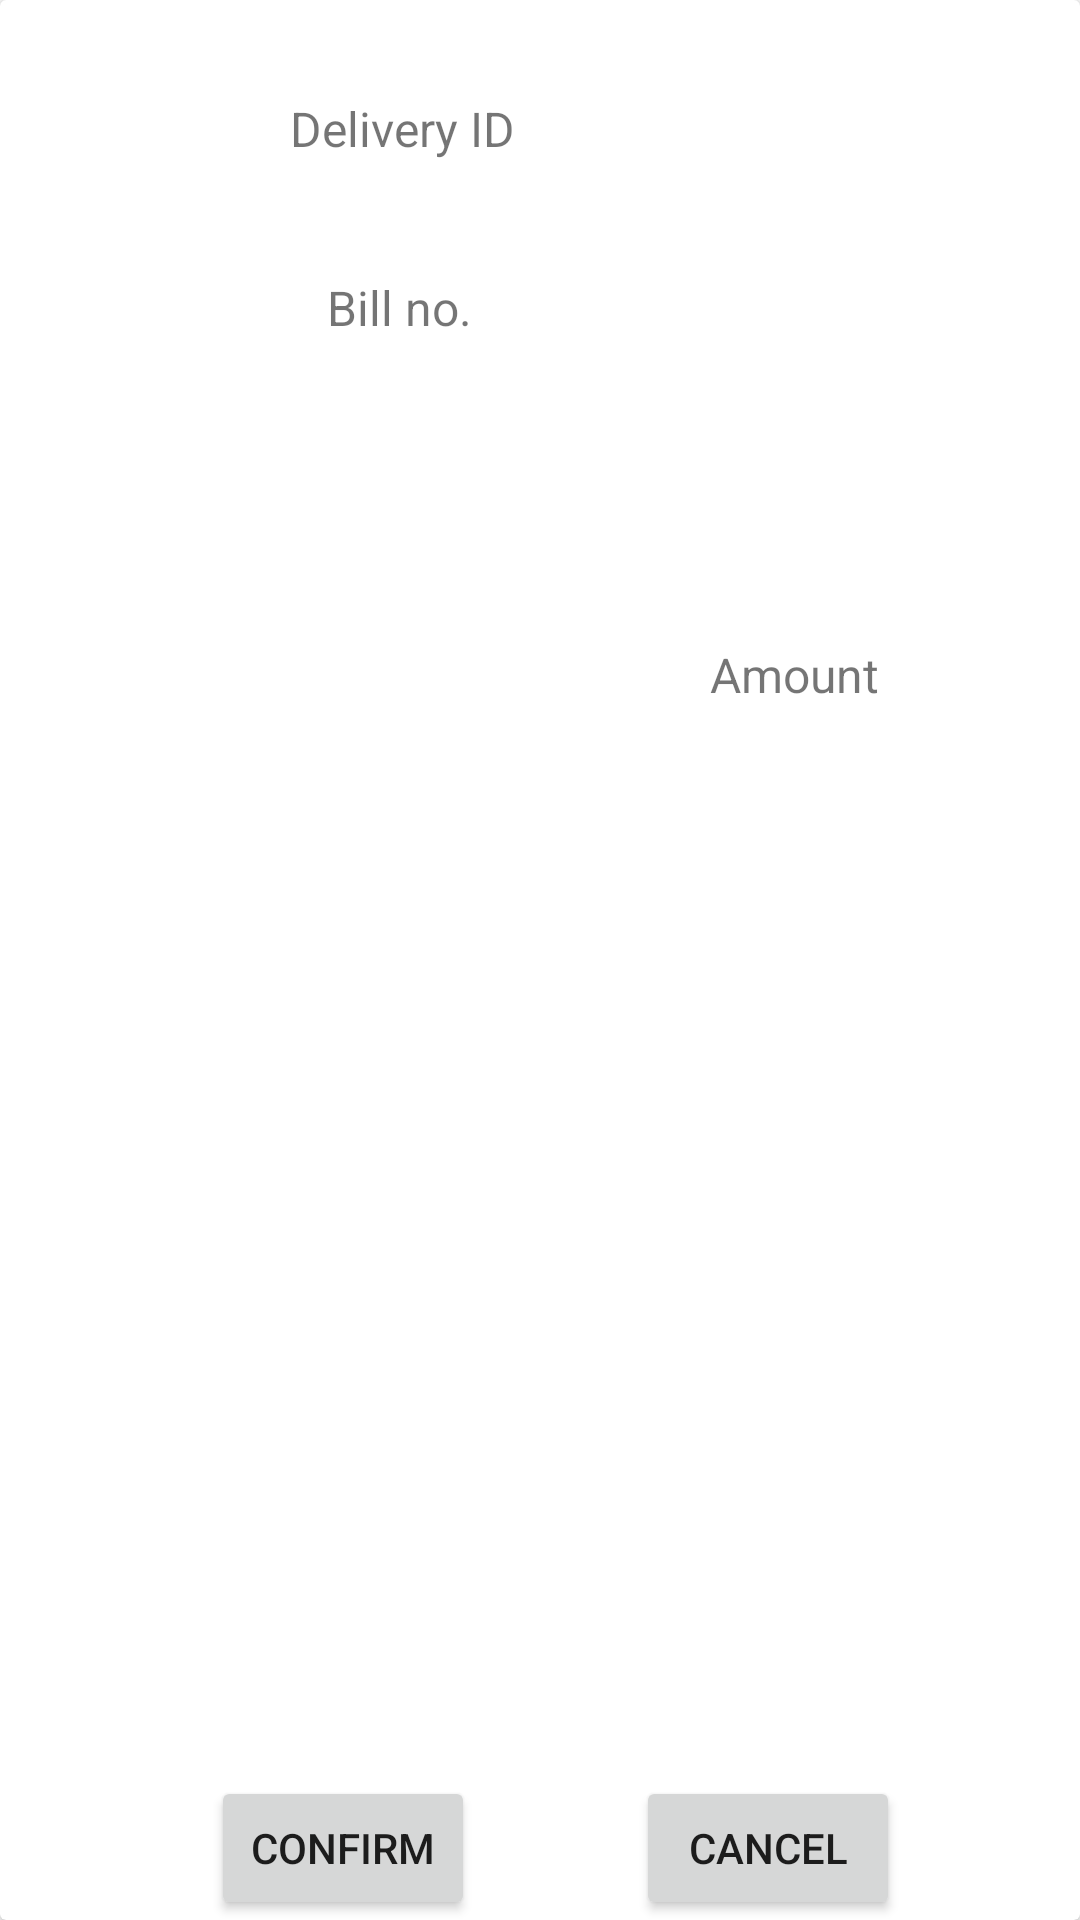

Here is an Android app screen rendered from its layout file. Give the layout XML and the strings, colors and styles it references.
<!-- AndroidManifest.xml: application theme Theme.OrderTrackerBasic -->
<!-- res/layout/deliveryrow.xml -->
<?xml version="1.0" encoding="utf-8"?>
<androidx.cardview.widget.CardView xmlns:app="http://schemas.android.com/apk/res-auto"
    xmlns:tools="http://schemas.android.com/tools"
    android:layout_width="match_parent"
    android:layout_height="200dp"
    xmlns:android="http://schemas.android.com/apk/res/android">

    <androidx.constraintlayout.widget.ConstraintLayout
        android:layout_width="match_parent"
        android:layout_height="match_parent">


        <ImageView
            android:id="@+id/icon_button"
            android:layout_width="76dp"
            android:layout_height="71dp"
            android:layout_marginStart="4dp"
            app:layout_constraintBottom_toBottomOf="parent"
            app:layout_constraintStart_toStartOf="parent"
            app:layout_constraintTop_toTopOf="parent"
            app:layout_constraintVertical_bias="0.434"
            app:srcCompat="@drawable/delivery" />

        <TextView
            android:id="@+id/d_ID"
            android:layout_width="wrap_content"
            android:layout_height="wrap_content"
            android:layout_marginTop="32dp"
            android:textSize="16sp"
            app:layout_constraintEnd_toEndOf="parent"
            app:layout_constraintHorizontal_bias="0.377"
            app:layout_constraintStart_toEndOf="@+id/icon_button"
            app:layout_constraintTop_toTopOf="parent" />

        <TextView
            android:id="@+id/bill_no"
            android:layout_width="wrap_content"
            android:layout_height="wrap_content"
            android:layout_marginTop="40dp"
            app:layout_constraintEnd_toEndOf="parent"
            app:layout_constraintHorizontal_bias="0.377"
            app:layout_constraintStart_toEndOf="@+id/icon_button"
            app:layout_constraintTop_toBottomOf="@+id/d_ID" />

        <TextView
            android:id="@+id/d_amount"
            android:layout_width="wrap_content"
            android:layout_height="wrap_content"
            app:layout_constraintBottom_toBottomOf="parent"
            app:layout_constraintEnd_toEndOf="parent"
            app:layout_constraintStart_toEndOf="@+id/d_amt"
            app:layout_constraintTop_toTopOf="parent"
            app:layout_constraintVertical_bias="0.348" />

        <TextView
            android:id="@+id/d_amt"
            android:layout_width="wrap_content"
            android:layout_height="wrap_content"
            android:text="Amount"
            android:textSize="16sp"
            app:layout_constraintBaseline_toBaselineOf="@+id/d_amount"
            app:layout_constraintEnd_toEndOf="parent"
            app:layout_constraintHorizontal_bias="0.433"
            app:layout_constraintStart_toEndOf="@+id/d_ID" />

        <TextView
            android:id="@+id/d_id_d_list"
            android:layout_width="wrap_content"
            android:layout_height="wrap_content"
            android:text="Delivery ID"
            android:textSize =  "16sp"
            app:layout_constraintBaseline_toBaselineOf="@+id/d_ID"
            app:layout_constraintEnd_toStartOf="@+id/d_ID"
            app:layout_constraintHorizontal_bias="0.553"
            app:layout_constraintStart_toEndOf="@+id/icon_button" />

        <TextView
            android:id="@+id/bill_no_d_list"
            android:layout_width="wrap_content"
            android:layout_height="wrap_content"
            android:text="Bill no."
            android:textSize =  "16sp"
            app:layout_constraintBaseline_toBaselineOf="@+id/bill_no"
            app:layout_constraintEnd_toStartOf="@+id/bill_no"
            app:layout_constraintHorizontal_bias="0.506"
            app:layout_constraintStart_toEndOf="@+id/icon_button" />

        <Button
            android:id="@+id/d_confirm"
            android:layout_width="wrap_content"
            android:layout_height="wrap_content"
            android:text="Confirm"
            app:layout_constraintBottom_toBottomOf="parent"
            app:layout_constraintEnd_toEndOf="parent"
            app:layout_constraintHorizontal_bias="0.258"
            app:layout_constraintStart_toStartOf="parent" />

        <Button
            android:id="@+id/d_cancel"
            android:layout_width="wrap_content"
            android:layout_height="wrap_content"
            android:text="Cancel"
            app:layout_constraintBottom_toBottomOf="parent"
            app:layout_constraintEnd_toEndOf="parent"
            app:layout_constraintHorizontal_bias="0.779"
            app:layout_constraintStart_toStartOf="parent" />

    </androidx.constraintlayout.widget.ConstraintLayout>
</androidx.cardview.widget.CardView>
<!-- resources referenced by this layout -->
<resources>
  <style name="Theme.OrderTrackerBasic" parent="Theme.MaterialComponents.DayNight.DarkActionBar">
          
          <item name="colorPrimary">@color/purple_500</item>
          <item name="colorPrimaryVariant">@color/purple_700</item>
          <item name="colorOnPrimary">@color/white</item>
          
          <item name="colorSecondary">@color/teal_200</item>
          <item name="colorSecondaryVariant">@color/teal_700</item>
          <item name="colorOnSecondary">@color/black</item>
          
          <item name="android:statusBarColor" tools:targetApi="l">?attr/colorPrimaryVariant</item>
          
      </style>
  <!-- not gathered from this repository: default colours our renderer supplied (Android Studio template values) -->
  <color name="purple_500">#FF6200EE</color>
  <color name="purple_700">#FF3700B3</color>
  <color name="teal_200">#FF03DAC5</color>
  <color name="teal_700">#FF018786</color>
  <color name="black">#FF000000</color>
  <color name="white">#FFFFFFFF</color>
</resources>
